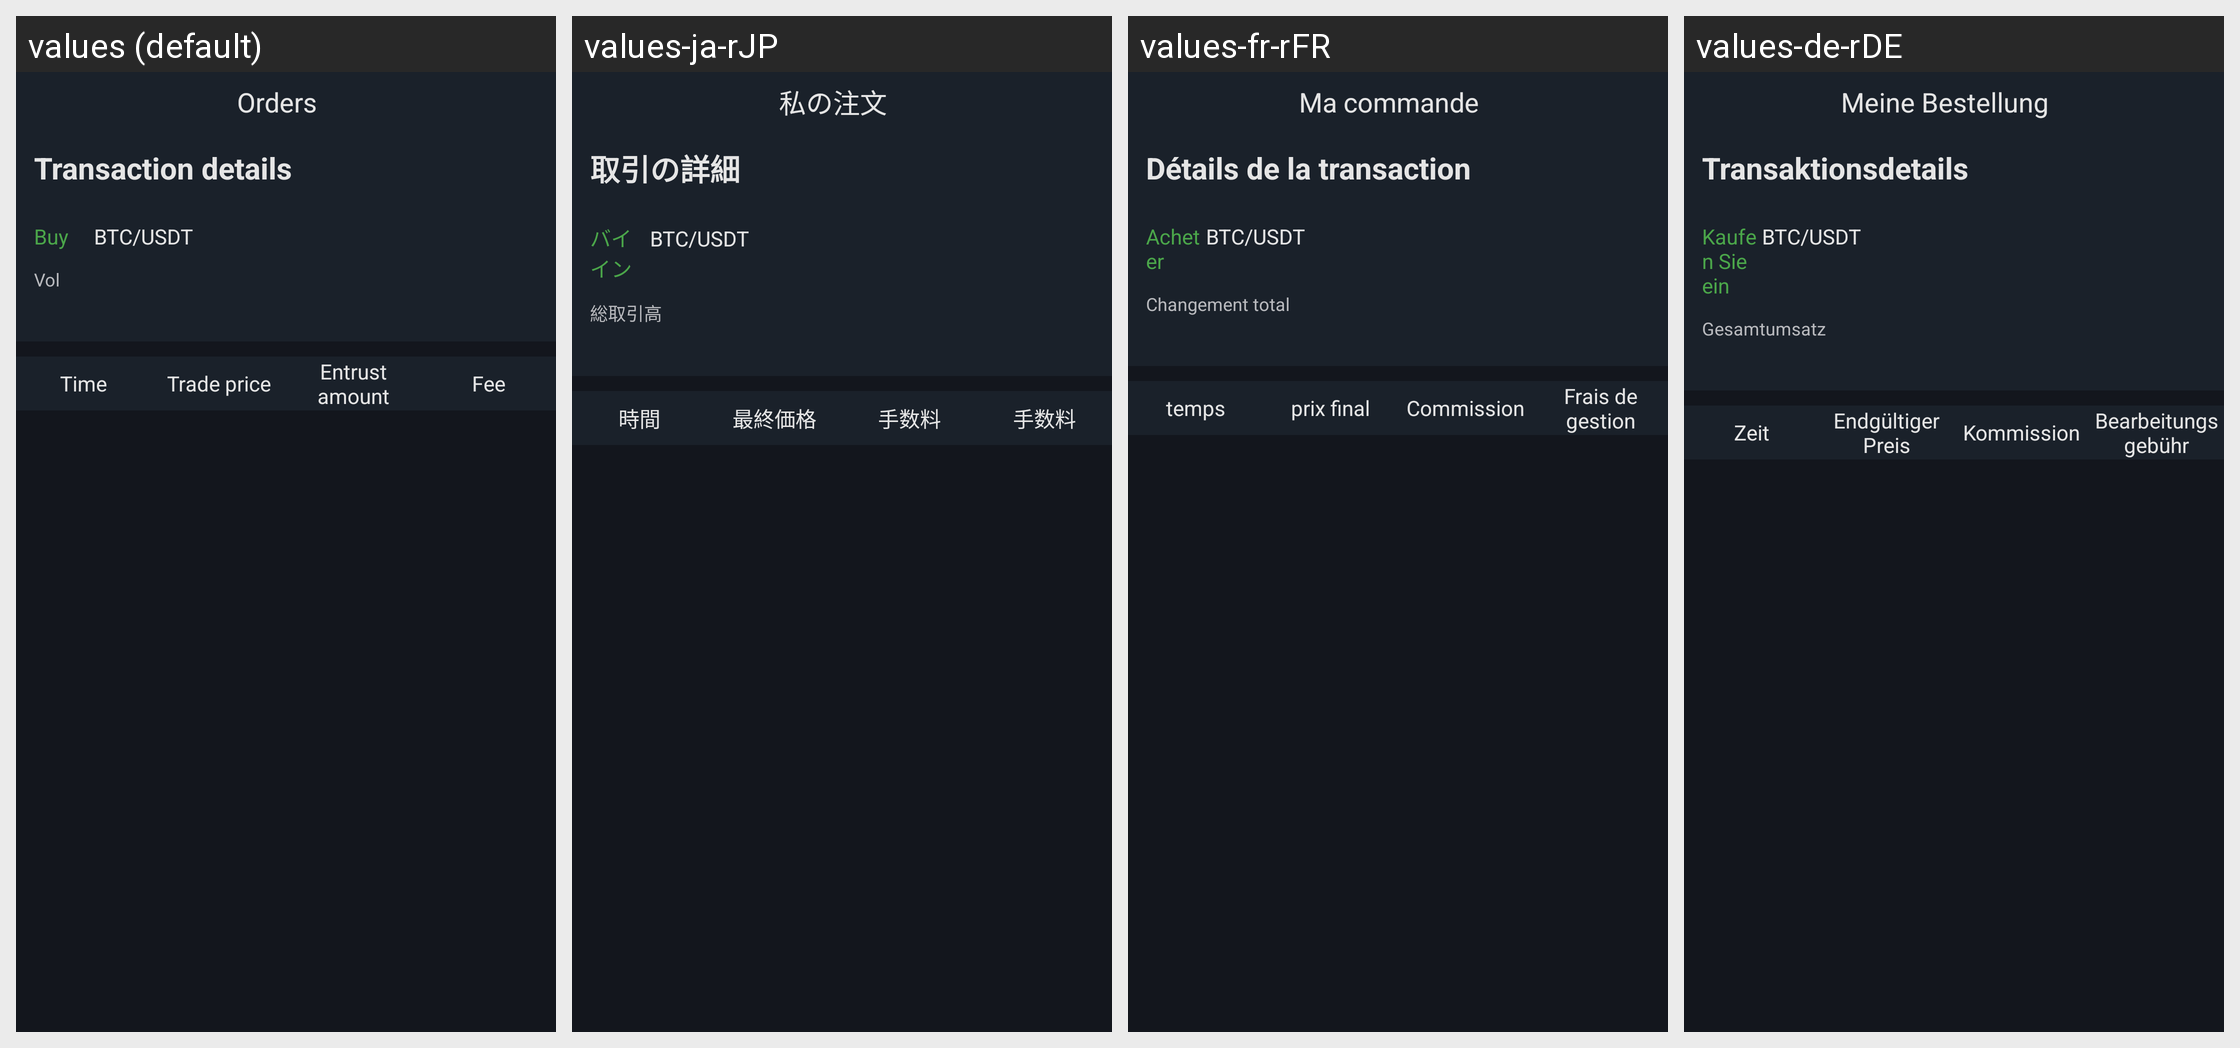

Locale-by-locale string values for the Android screen shown in this grid:
Android screen res/layout/activity_trust_detail.xml rendered under 4 locales, left to right: values (default), values-ja-rJP, values-fr-rFR, values-de-rDE. Device: Nexus 5 (rendered at 1080×1920; each locale shown at half size, 540×960, under a caption strip naming it); theme AppTheme.StartingWindowTheme.
Other locales in the repository, not shown: values-es-rES, values-it-rIT, values-ko-rKR, values-zh-rCN, values-zh-rMO.
Strings drawn on this screen, with the default value and each locale's value (text and hints the layout hard-codes, and strings that could not be matched under every locale, appear in the picture but are not listed):

my_order
  values: Orders
  values-ja-rJP: 私の注文
  values-fr-rFR: Ma commande
  values-de-rDE: Meine Bestellung

trust_detail
  values: Transaction details
  values-ja-rJP: 取引の詳細
  values-fr-rFR: Détails de la transaction
  values-de-rDE: Transaktionsdetails

text_buy
  values: Buy
  values-ja-rJP: バイイン
  values-fr-rFR: Acheter
  values-de-rDE: Kaufen Sie ein

text_total_deal
  values: Vol
  values-ja-rJP: 総取引高
  values-fr-rFR: Changement total
  values-de-rDE: Gesamtumsatz

item_time
  values: Time
  values-ja-rJP: 時間
  values-fr-rFR: temps
  values-de-rDE: Zeit

item_cost
  values: Trade price
  values-ja-rJP: 最終価格
  values-fr-rFR: prix final
  values-de-rDE: Endgültiger Preis

item_number
  values: Entrust amount
  values-ja-rJP: 手数料
  values-fr-rFR: Commission
  values-de-rDE: Kommission

item_charge
  values: Fee
  values-ja-rJP: 手数料
  values-fr-rFR: Frais de gestion
  values-de-rDE: Bearbeitungsgebühr
